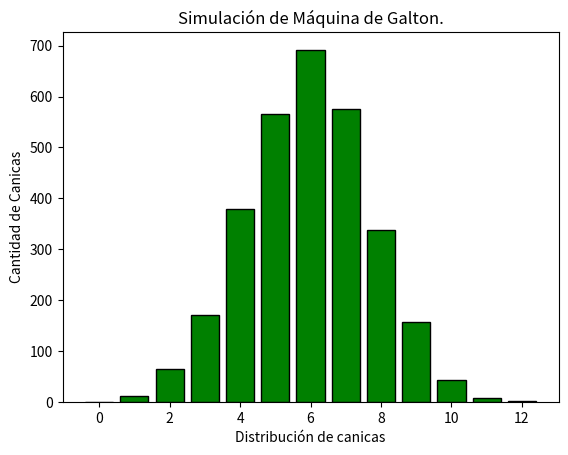

Write the Python code that produced this figure.
# Las características de tu programa:
# 1. Será la simulación de una máquina de Galton de 3000 canicas.
# 2. En total tendrá 12 niveles de obstáculos -deberás decidir si va a caer a
# un lado o al otro 12 veces.
# 3. El resultado final será un histograma que represente la cantidad de
# canicas en cada contenedor, como el siguiente -No olvides colocar
# nombre a los ejes y un título al gráfico.
# 4. Deberás emplear dos funciones, una para calcular los resultados de las
# canicas y la segunda para la graficación del histograma.

# Empezamos importando random (para numeros al azar) y matplotlib.pyplot(para la creacion de graficos).
import random
import matplotlib.pyplot as plt

# creamos la funcion para calcular los resultados de las canicas.


def simular_galton(canicas, niveles):
    """
    Calcula los resultados de las canicas.
    Cada canica decide las veces si cae a la izquierda = 0 o derecha= 1.
    """
    contenedores = [0] * (niveles + 1)
# _ como variable por que no nos importa saber si es la primera canica o la  ultima
    for _ in range(canicas):
        posicion = 0
        for _ in range(niveles):
            # Decisión aleatoria: 0 para izquierda, 1 para derecha
            paso = random.randint(0, 1)
            posicion += paso
        # Se suma la canica al contenedor final correspondiente
        contenedores[posicion] += 1

    return contenedores

# creamos la segunda funcion para hacer el grafico.


def graficar_histograma(contenedores):
    """
    Genera el gráfico de barras que representa la distribución de las canicas.
    """
    # Definicion de los niveles (eje X)
    x = list(range(len(contenedores)))

    plt.bar(x, contenedores, color='green', edgecolor='black')

    # Etiquetas y título
    plt.title('Simulación de Máquina de Galton.')
    plt.xlabel('Distribución de canicas')
    plt.ylabel('Cantidad de Canicas')

# mostramos grafico
    plt.show()


#  Ejecución del programa
CANTIDADCANICAS = 3000
# niveles de obstaculos
NIVELES = 12
# Calculamos resultado
resultados = simular_galton(CANTIDADCANICAS, NIVELES)  # niveles de obstaculos
# Graficamos
graficar_histograma(resultados)
